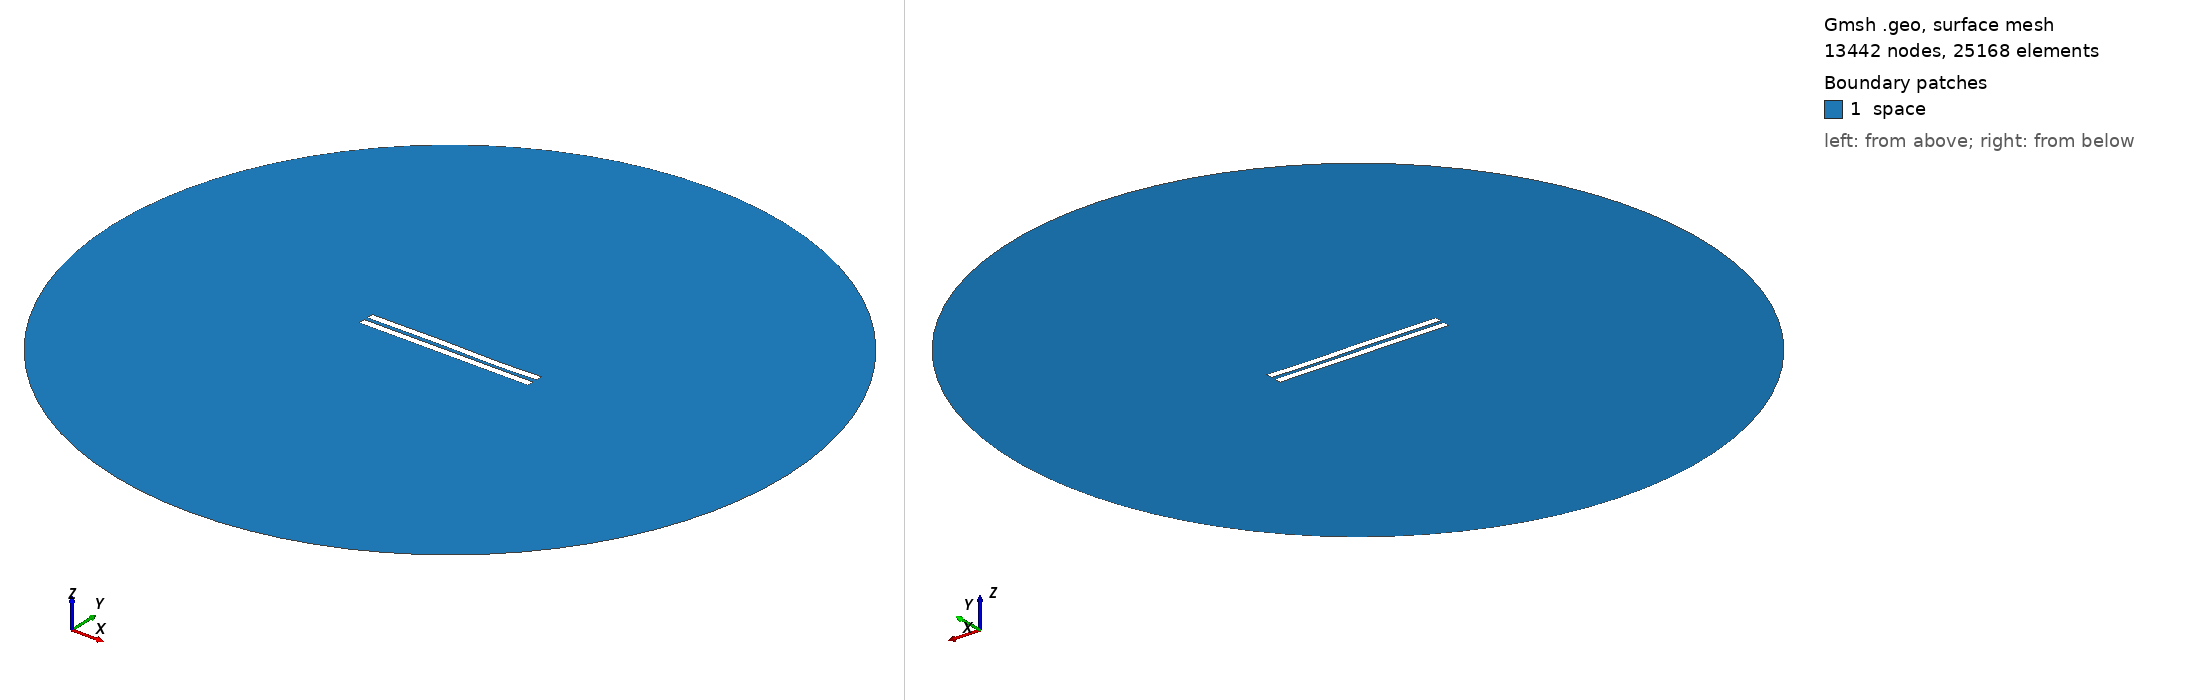

Gmsh geometry script, surface-meshed: 13442 nodes, 25168 surface elements. Boundary patches (legend numbers): 1 space. Left view from above one corner, right view from below the opposite corner. Legend entries are the model's physical surfaces. The drawing asked Gmsh for element sizes between 1% and 20% of the model's largest extent; the script's own settings can give other sizes.

=== 2697.geo (drawn) ===
//---------------------------------------
// Geometry kernel
//---------------------------------------

SetFactory("OpenCASCADE");



//---------------------------------------
// Parameters of the geometry
//---------------------------------------

// Overetch of the upper plate
overetch = 0.0;

// Distance between the plates
distance = 2.5;

// Discretization over the x axis (for the deformation)
nx = 50; 

// Length of the plate
L = 100 - overetch; 

// Number of modes
n = 4; 

// 1st mode coefficient
coeff(1) = -0.075;
beta(1) = 0.596864 * 3.1415926535 / L;

// 2nd mode coefficient
coeff(2) = 0.0;
beta(2) = 1.49418 * 3.1415926535 / L;

// 3rd mode coefficient
coeff(3) = 0.15;
beta(3) = 2.50025 * 3.1415926535 / L;

// 4th mode coefficient
coeff(4) = -0.075;
beta(4) = 3.49999 * 3.1415926535 / L;



//---------------------------------------
// Upper plate (deformed rectangle)
//---------------------------------------

// Coordiantes of the upper plate
xmin = -50;
xmax = 50 - overetch;

// Height of the upper plate
yheight = 4 - 2 * overetch;

// Indexes of the points
UpperID[] = {};
LowerID[] = {};
LeftID[] = {};
RightID[] = {};

// Point index
p = 1;

// Horizontal edges
For i In {1:nx}
    x = xmin + (i-1)*(xmax - xmin)/(nx-1);

    y_bottom = distance / 2 + overetch;
    For j In {1:n}
        C = (Cosh(beta(j)*L) + Cos(beta(j)*L)) / (Sinh(beta(j)*L) + Sin(beta(j)*L));
        y_bottom  = y_bottom + coeff(j) * (Cosh(beta(j)*(x+50)) - Cos(beta(j)*(x+50)) - C * (Sinh(beta(j)*(x+50)) - Sin(beta(j)*(x+50))));
    EndFor

    y_top = y_bottom + yheight;

    Point(p) = {x, y_top, 0, 1.0};
    UpperID[i] = p;
    p = p + 1;

    Point(p) = {x, y_bottom, 0, 1.0};
    LowerID[i] = p;
    p = p + 1;
EndFor

// Create point lists
UpperPts[] = {}; LowerPts[] = {};
For i In {1:nx}
  UpperPts[] += {UpperID[i]};
  LowerPts[] += {LowerID[i]};
EndFor

// Build splines
Spline(1) = {UpperPts[]};
Spline(2) = {LowerPts[]};
Line(3) = {LowerPts[nx-1], UpperPts[nx-1]};
Line(4) = {LowerPts[0], UpperPts[0]};

// Build the plane surface
Curve Loop(1) = {2, 3, -1, -4};
Plane Surface(1) = {1};



//---------------------------------------
// Lower plate (rectangle)
//---------------------------------------

// Vertices
Point(1001) = {-50, -1, 0, 1.0};
Point(1002) = { 50, -1, 0, 1.0};
Point(1003) = { 50,  -5, 0, 1.0};
Point(1004) = {-50,  -5, 0, 1.0};

// Edges
Line(5) = {1001, 1002};
Line(6) = {1002, 1003};
Line(7) = {1003, 1004};
Line(8) = {1004, 1001};

// Plane surface
Line Loop(2) = {5, 6, 7, 8};
Plane Surface(2) = {2}; 



//---------------------------------------
// Outer (fictious) boundary
//---------------------------------------

// Points
Point(1005) = {0, 0, 0};       // Center
Point(1006) = {200, 0, 0};     // Start point
Point(1007) = {0, 200, 0};     // 90 degrees
Point(1008) = {-200, 0, 0};    // 180 degrees
Point(1009) = {0, -200, 0};    // 270 degrees

// Circle arcs (each needs start, center, end)
Circle(9) = {1006, 1005, 1007};
Circle(10) = {1007, 1005, 1008};
Circle(11) = {1008, 1005, 1009};
Circle(12) = {1009, 1005, 1006};

// Plane surface for the entire domain
Curve Loop(3) = {9, 10, 11, 12};
Surface(3) = {3};

// Subtract the plates from the whole domain to obtain the actual domain where we want to solve the equations
BooleanDifference{ Surface{3}; Delete; }{ Surface{1}; Surface{2}; Delete; }




//---------------------------------------
// Transfinite Lines/Curves
//---------------------------------------

// Set the number of points on the boundaries
r = 7;

// Plates
Transfinite Curve {1, 2} = 50*r Using Progression 1;
Transfinite Curve {3, 4} = 2*r Using Progression 1;
Transfinite Line {5, 7} = 50*r Using Progression 1;
Transfinite Line {6, 8} = 2*r Using Progression 1;

// Outer boundary
Transfinite Line {9, 10, 11, 12} = 20 Using Progression 1;



//---------------------------------------
// Physical groups
//---------------------------------------                

// Physical curves (boundaries)
Physical Line("force_segment", 10) = {2};
Physical Line("upper_plate", 11) = {1, 3, 4};
Physical Line("lower_plate", 12) = {5, 6, 7, 8};
Physical Line("boundary", 20) = {9, 10, 11, 12};

// Physical Surfaces
Physical Surface("space", 30) = {3};



//---------------------------------------
// 6. Generate the Mesh
//---------------------------------------

// 2D mesh generation
Mesh 2;
